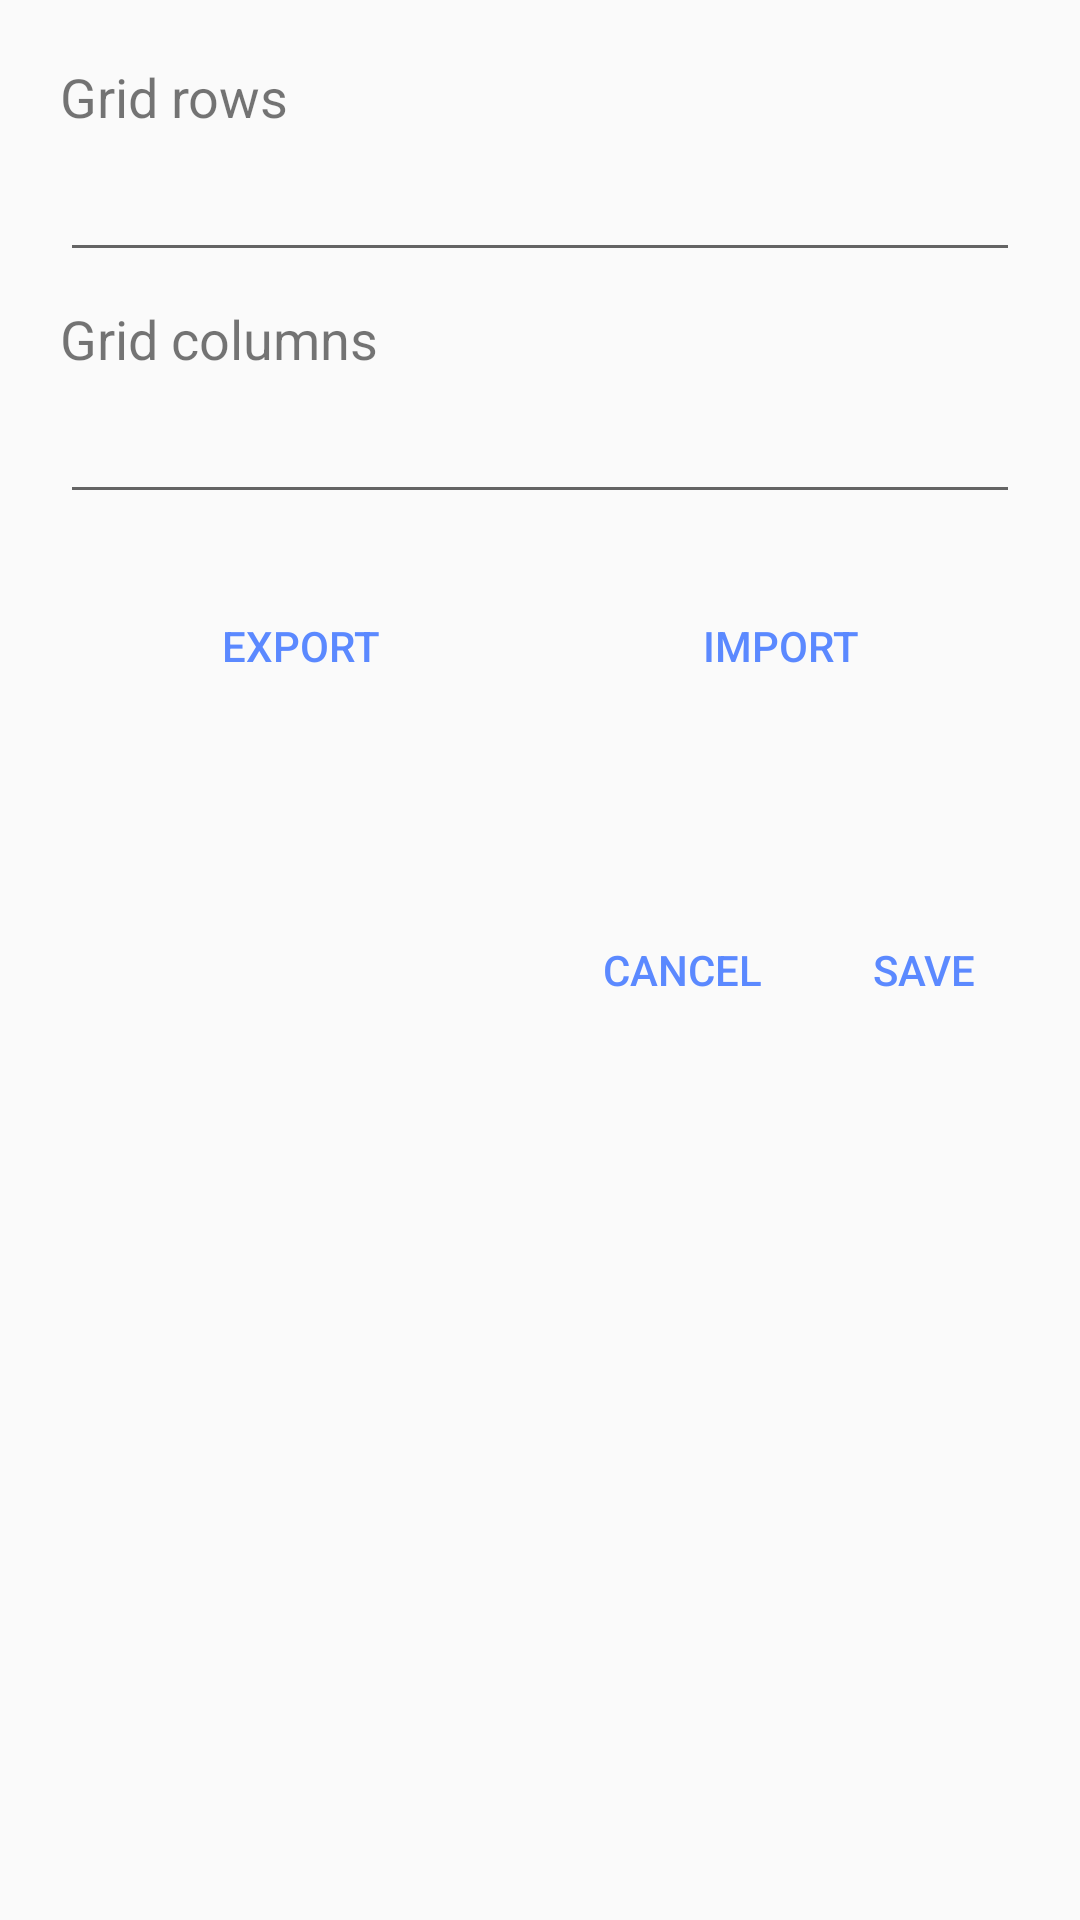

Reconstruct the res/layout file that produces this screen, plus the resources it refers to.
<!-- AndroidManifest.xml: application theme AppTheme -->
<!-- res/layout/settings.xml -->
<?xml version="1.0" encoding="utf-8"?>
<LinearLayout xmlns:android="http://schemas.android.com/apk/res/android"
    android:layout_width="match_parent"
    android:layout_height="wrap_content"
    android:orientation="vertical"
    android:padding="20dp">

    
    <TextView
        android:layout_width="match_parent"
        android:layout_height="wrap_content"
        android:text="@string/grid_rows"
        android:textSize="18sp"
        android:labelFor="@id/rowsField"
        android:paddingBottom="5dp"/>

    <EditText
        android:id="@+id/rowsField"
        android:layout_width="match_parent"
        android:layout_height="wrap_content"
        android:importantForAutofill="no"
        android:inputType="number" />

    
    <TextView
        android:layout_width="match_parent"
        android:layout_height="wrap_content"
        android:text="@string/grid_columns"
        android:textSize="18sp"
        android:labelFor="@id/columnsField"
        android:paddingTop="10dp"
        android:paddingBottom="5dp"/>

    <EditText
        android:id="@+id/columnsField"
        android:layout_width="match_parent"
        android:layout_height="wrap_content"
        android:importantForAutofill="no"
        android:inputType="number" />

    
    <LinearLayout
        style="?android:attr/buttonBarStyle"
        android:layout_width="match_parent"
        android:layout_height="wrap_content"
        android:orientation="horizontal"
        android:paddingTop="20dp"
        android:gravity="center">

        <Button
            android:id="@+id/exportButton"
            style="?android:attr/buttonBarButtonStyle"
            android:layout_width="0dp"
            android:layout_height="wrap_content"
            android:layout_weight="1"
            android:text="@string/export_settings" />

        <Button
            android:id="@+id/importButton"
            style="?android:attr/buttonBarButtonStyle"
            android:layout_width="0dp"
            android:layout_height="wrap_content"
            android:layout_weight="1"
            android:text="@string/import_settings"/>
    </LinearLayout>

    
    <LinearLayout
        style="?android:attr/buttonBarStyle"
        android:layout_width="match_parent"
        android:layout_height="wrap_content"
        android:orientation="horizontal"
        android:gravity="end"
        android:layout_gravity="bottom"
        android:paddingTop="60dp">

        <Button
            android:id="@+id/cancelButton"
            style="?android:attr/buttonBarButtonStyle"
            android:layout_width="wrap_content"
            android:layout_height="wrap_content"
            android:text="@string/cancel" />

        <Button
            android:id="@+id/saveButton"
            style="?android:attr/buttonBarButtonStyle"
            android:layout_width="wrap_content"
            android:layout_height="wrap_content"
            android:text="@string/save"
            android:layout_marginStart="10dp"/>
    </LinearLayout>

</LinearLayout>
<!-- resources referenced by this layout -->
<resources>
  <string name="cancel">Cancel</string>
  <string name="export_settings">Export</string>
  <string name="grid_columns">Grid columns</string>
  <string name="grid_rows">Grid rows</string>
  <string name="import_settings">Import</string>
  <string name="save">Save</string>
  <style name="AppTheme" parent="Theme.AppCompat.DayNight.NoActionBar">
          <item name="colorPrimary">@color/colorPrimary</item>
          <item name="colorPrimaryDark">@color/colorPrimaryDark</item>
          <item name="colorAccent">@color/colorAccent</item>
          <item name="android:statusBarColor">@android:color/transparent</item>
          <item name="android:windowTranslucentStatus">true</item>
          <item name="android:navigationBarColor">@android:color/black</item>
          <item name="android:windowTranslucentNavigation">false</item>
          
          <item name="android:popupBackground">@android:color/black</item>
          <item name="android:itemBackground">@android:color/black</item>
      </style>
  <color name="colorPrimary">#008577</color>
  <color name="colorPrimaryDark">#00574B</color>
  <color name="colorAccent">#5B89FF</color>
</resources>
